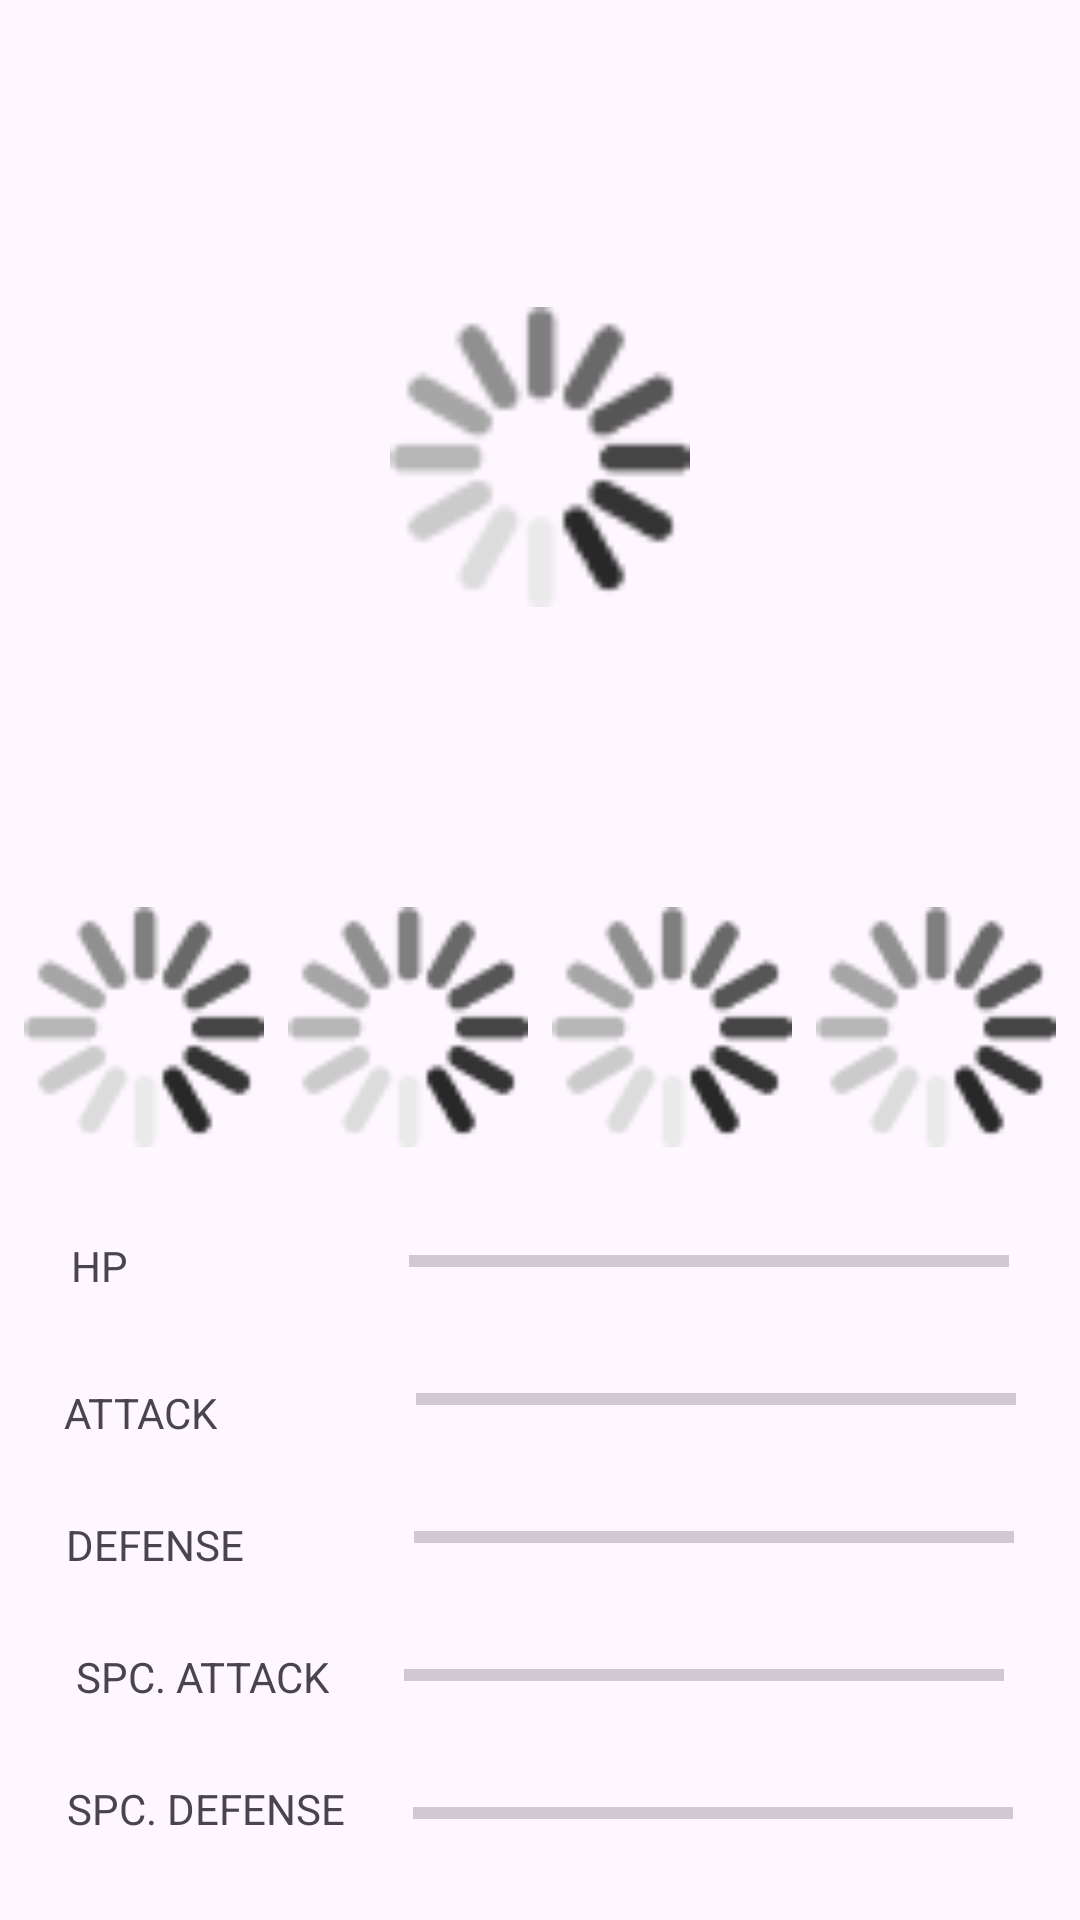

Here is an Android app screen rendered from its layout file. Give the layout XML and the strings, colors and styles it references.
<!-- AndroidManifest.xml: application theme Theme.PokemonSearch -->
<!-- res/layout/activity_pokemon_details.xml -->
<?xml version="1.0" encoding="utf-8"?>
<androidx.constraintlayout.widget.ConstraintLayout xmlns:android="http://schemas.android.com/apk/res/android"
    xmlns:app="http://schemas.android.com/apk/res-auto"
    xmlns:tools="http://schemas.android.com/tools"
    android:id="@+id/main"
    android:layout_width="match_parent"
    android:layout_height="match_parent"
    tools:context=".presentation.detail.PokemonDetailsActivity">

    <ProgressBar
        android:id="@+id/pbSpeed"
        style="?android:attr/progressBarStyleHorizontal"
        android:layout_width="200dp"
        android:layout_height="wrap_content"
        android:layout_marginStart="50dp"
        android:layout_marginTop="30dp"
        android:progressTint="#E91E63"
        app:layout_constraintEnd_toEndOf="parent"
        app:layout_constraintHorizontal_bias="0.5"
        app:layout_constraintStart_toEndOf="@+id/textView6"
        app:layout_constraintTop_toBottomOf="@+id/pbSpecialDefesa" />

    <ProgressBar
        android:id="@+id/pbSpecialDefesa"
        style="?android:attr/progressBarStyleHorizontal"
        android:layout_width="200dp"
        android:layout_height="wrap_content"
        android:layout_marginTop="30dp"
        android:progressTint="#E91E63"
        app:layout_constraintEnd_toEndOf="parent"
        app:layout_constraintHorizontal_bias="0.5"
        app:layout_constraintStart_toEndOf="@+id/textView5"
        app:layout_constraintTop_toBottomOf="@+id/pbSpecialAttack" />

    <ProgressBar
        android:id="@+id/pbSpecialAttack"
        style="?android:attr/progressBarStyleHorizontal"
        android:layout_width="200dp"
        android:layout_height="wrap_content"
        android:layout_marginTop="30dp"
        android:progressTint="#E91E63"
        app:layout_constraintEnd_toEndOf="parent"
        app:layout_constraintHorizontal_bias="0.5"
        app:layout_constraintStart_toEndOf="@+id/textView4"
        app:layout_constraintTop_toBottomOf="@+id/pbDefesa" />

    <ProgressBar
        android:id="@+id/pbDefesa"
        style="?android:attr/progressBarStyleHorizontal"
        android:layout_width="200dp"
        android:layout_height="wrap_content"
        android:layout_marginStart="35dp"
        android:layout_marginTop="30dp"
        android:progressTint="#E91E63"
        app:layout_constraintEnd_toEndOf="parent"
        app:layout_constraintHorizontal_bias="0.5"
        app:layout_constraintStart_toEndOf="@+id/textView3"
        app:layout_constraintTop_toBottomOf="@+id/pbAttack" />

    <ProgressBar
        android:id="@+id/pbAttack"
        style="?android:attr/progressBarStyleHorizontal"
        android:layout_width="200dp"
        android:layout_height="wrap_content"
        android:layout_marginStart="45dp"
        android:layout_marginTop="30dp"
        android:progressTint="#E91E63"
        app:layout_constraintEnd_toEndOf="parent"
        app:layout_constraintHorizontal_bias="0.5"
        app:layout_constraintStart_toEndOf="@+id/textView2"
        app:layout_constraintTop_toBottomOf="@+id/pbHp" />

    <ImageView
        android:id="@+id/ivFrontDefault"
        android:layout_width="80dp"
        android:layout_height="80dp"
        android:layout_marginTop="100dp"
        app:layout_constraintEnd_toStartOf="@+id/ivBackDefault"
        app:layout_constraintHorizontal_bias="0.5"
        app:layout_constraintStart_toStartOf="parent"
        app:layout_constraintTop_toBottomOf="@+id/ivOfficialArtwork"
        app:srcCompat="@drawable/loading" />

    <ImageView
        android:id="@+id/ivBackDefault"
        android:layout_width="80dp"
        android:layout_height="80dp"
        android:layout_marginTop="100dp"
        app:layout_constraintEnd_toStartOf="@+id/ivFrontShiny"
        app:layout_constraintHorizontal_bias="0.5"
        app:layout_constraintStart_toEndOf="@+id/ivFrontDefault"
        app:layout_constraintTop_toBottomOf="@+id/ivOfficialArtwork"
        app:srcCompat="@drawable/loading" />

    <ImageView
        android:id="@+id/ivFrontShiny"
        android:layout_width="80dp"
        android:layout_height="80dp"
        android:layout_marginTop="100dp"
        app:layout_constraintEnd_toStartOf="@+id/ivBackShiny"
        app:layout_constraintHorizontal_bias="0.5"
        app:layout_constraintStart_toEndOf="@+id/ivBackDefault"
        app:layout_constraintTop_toBottomOf="@+id/ivOfficialArtwork"
        app:srcCompat="@drawable/loading" />

    <ImageView
        android:id="@+id/ivBackShiny"
        android:layout_width="80dp"
        android:layout_height="80dp"
        android:layout_marginTop="100dp"
        app:layout_constraintEnd_toEndOf="parent"
        app:layout_constraintHorizontal_bias="0.5"
        app:layout_constraintStart_toEndOf="@+id/ivFrontShiny"
        app:layout_constraintTop_toBottomOf="@+id/ivOfficialArtwork"
        app:srcCompat="@drawable/loading" />

    <TextView
        android:id="@+id/tvPokemonId"
        android:layout_width="wrap_content"
        android:layout_height="wrap_content"
        android:layout_marginTop="50dp"
        android:textSize="24sp"
        app:layout_constraintEnd_toEndOf="parent"
        app:layout_constraintStart_toStartOf="parent"
        app:layout_constraintTop_toTopOf="parent" />

    <TextView
        android:id="@+id/tvName"
        android:layout_width="wrap_content"
        android:layout_height="wrap_content"
        android:layout_marginTop="25dp"
        android:textSize="24sp"
        app:layout_constraintBottom_toTopOf="@+id/ivBackDefault"
        app:layout_constraintEnd_toEndOf="parent"
        app:layout_constraintHorizontal_bias="0.498"
        app:layout_constraintStart_toStartOf="parent"
        app:layout_constraintTop_toBottomOf="@+id/ivOfficialArtwork" />

    <ImageView
        android:id="@+id/ivOfficialArtwork"
        android:layout_width="100dp"
        android:layout_height="100dp"
        android:layout_marginTop="20dp"
        app:layout_constraintEnd_toEndOf="parent"
        app:layout_constraintStart_toStartOf="parent"
        app:layout_constraintTop_toBottomOf="@+id/tvPokemonId"
        app:srcCompat="@drawable/loading" />

    <ProgressBar
        android:id="@+id/pbHp"
        style="?android:attr/progressBarStyleHorizontal"
        android:layout_width="200dp"
        android:layout_height="wrap_content"
        android:layout_marginStart="70dp"
        android:layout_marginTop="30dp"
        android:indeterminate="false"
        android:progressTint="#E91E63"
        app:layout_constraintEnd_toEndOf="parent"
        app:layout_constraintHorizontal_bias="0.5"
        app:layout_constraintStart_toEndOf="@+id/textView"
        app:layout_constraintTop_toBottomOf="@+id/ivFrontShiny" />

    <TextView
        android:id="@+id/textView"
        android:layout_width="wrap_content"
        android:layout_height="wrap_content"
        android:layout_marginTop="30dp"
        android:text="HP"
        app:layout_constraintEnd_toStartOf="@+id/pbHp"
        app:layout_constraintHorizontal_bias="0.5"
        app:layout_constraintStart_toStartOf="parent"
        app:layout_constraintTop_toBottomOf="@+id/ivFrontDefault" />

    <TextView
        android:id="@+id/textView2"
        android:layout_width="wrap_content"
        android:layout_height="wrap_content"
        android:layout_marginTop="30dp"
        android:text="ATTACK"
        app:layout_constraintEnd_toStartOf="@+id/pbAttack"
        app:layout_constraintHorizontal_bias="0.5"
        app:layout_constraintStart_toStartOf="parent"
        app:layout_constraintTop_toBottomOf="@+id/textView" />

    <TextView
        android:id="@+id/textView3"
        android:layout_width="wrap_content"
        android:layout_height="wrap_content"
        android:layout_marginTop="25dp"
        android:text="DEFENSE"
        app:layout_constraintEnd_toStartOf="@+id/pbDefesa"
        app:layout_constraintHorizontal_bias="0.5"
        app:layout_constraintStart_toStartOf="parent"
        app:layout_constraintTop_toBottomOf="@+id/textView2" />

    <TextView
        android:id="@+id/textView4"
        android:layout_width="wrap_content"
        android:layout_height="wrap_content"
        android:layout_marginTop="25dp"
        android:text="SPC. ATTACK"
        app:layout_constraintEnd_toStartOf="@+id/pbSpecialAttack"
        app:layout_constraintHorizontal_bias="0.5"
        app:layout_constraintStart_toStartOf="parent"
        app:layout_constraintTop_toBottomOf="@+id/textView3" />

    <TextView
        android:id="@+id/textView5"
        android:layout_width="wrap_content"
        android:layout_height="wrap_content"
        android:layout_marginTop="25dp"
        android:text="SPC. DEFENSE"
        app:layout_constraintEnd_toStartOf="@+id/pbSpecialDefesa"
        app:layout_constraintHorizontal_bias="0.5"
        app:layout_constraintStart_toStartOf="parent"
        app:layout_constraintTop_toBottomOf="@+id/textView4" />

    <TextView
        android:id="@+id/textView6"
        android:layout_width="wrap_content"
        android:layout_height="wrap_content"
        android:layout_marginTop="25dp"
        android:text="SPEED"
        app:layout_constraintEnd_toStartOf="@+id/pbSpeed"
        app:layout_constraintHorizontal_bias="0.5"
        app:layout_constraintStart_toStartOf="parent"
        app:layout_constraintTop_toBottomOf="@+id/textView5" />

</androidx.constraintlayout.widget.ConstraintLayout>
<!-- resources referenced by this layout -->
<resources>
  <!-- drawable loading: png bitmap (drawable, 2496 bytes) -->
  <style name="Theme.PokemonSearch" parent="Base.Theme.PokemonSearch" />
  <style name="Base.Theme.PokemonSearch" parent="Theme.Material3.DayNight.NoActionBar">
          
          
      </style>
</resources>
